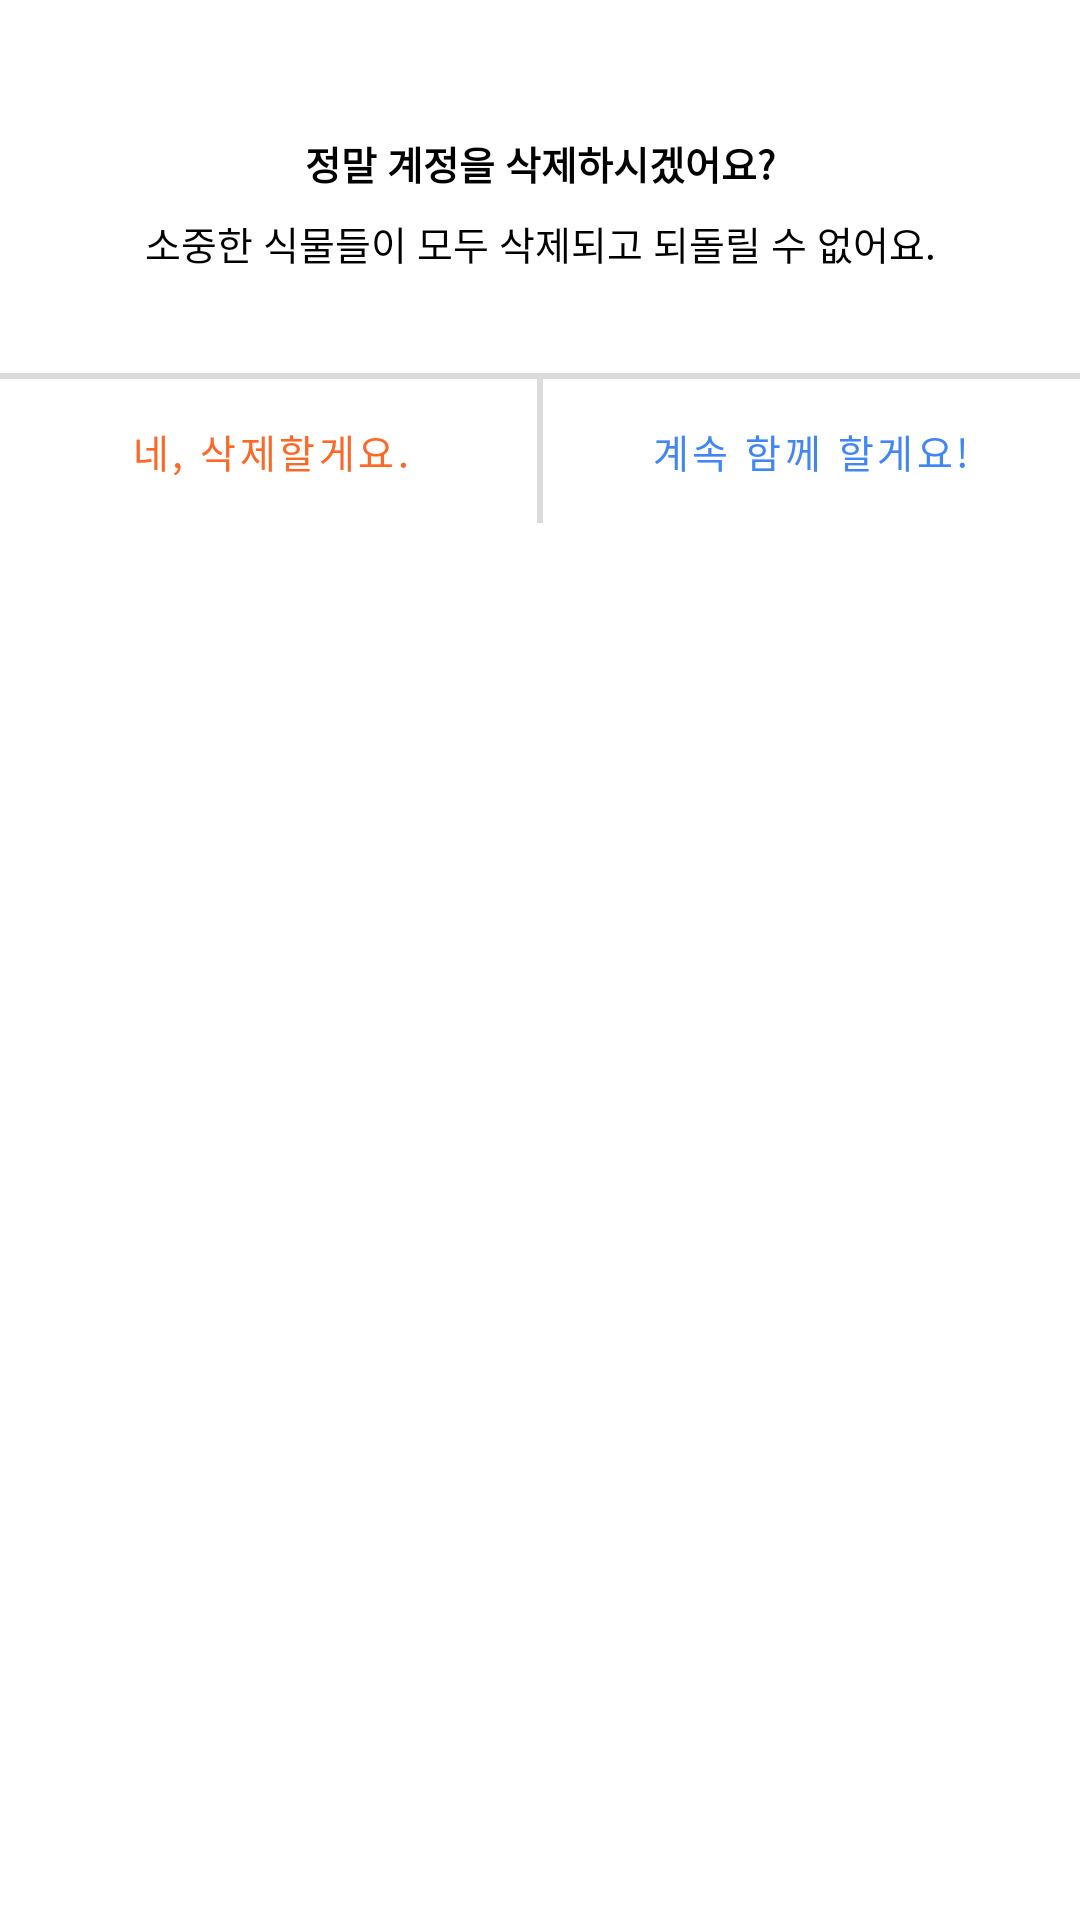

The Android layout XML behind this screen, and the referenced resources:
<!-- AndroidManifest.xml: application theme Theme.Cherish_refactor -->
<!-- res/layout/dialog_delete_user.xml -->
<?xml version="1.0" encoding="utf-8"?>
<androidx.constraintlayout.widget.ConstraintLayout xmlns:android="http://schemas.android.com/apk/res/android"
    xmlns:app="http://schemas.android.com/apk/res-auto"
    xmlns:tools="http://schemas.android.com/tools"
    android:layout_width="wrap_content"
    android:layout_height="wrap_content"
    android:background="@drawable/delete_dialog">

    <TextView
        android:id="@+id/question"
        android:layout_width="wrap_content"
        android:layout_height="wrap_content"
        android:layout_marginStart="34dp"
        android:layout_marginTop="45dp"
        android:layout_marginEnd="34dp"
        android:textColor="@color/black"
        android:fontFamily="@font/notosanscjkkr_regular"
        android:textStyle="bold"
        android:includeFontPadding="false"
        android:text="@string/delete_user_question"
        android:textSize="13sp"
        app:layout_constraintEnd_toEndOf="parent"
        app:layout_constraintStart_toStartOf="parent"
        app:layout_constraintTop_toTopOf="parent" />

    <TextView
        android:id="@+id/mail_name"
        android:layout_width="wrap_content"
        android:layout_height="wrap_content"
        android:layout_marginStart="34dp"
        android:layout_marginEnd="34dp"
        android:textColor="@color/black"
        android:fontFamily="@font/notosanscjkkr_regular"
        android:includeFontPadding="false"
        android:text="@string/delete_user_small"
        android:textSize="13sp"
        android:layout_marginTop="8dp"
        app:layout_constraintEnd_toEndOf="parent"
        app:layout_constraintStart_toStartOf="parent"
        app:layout_constraintTop_toBottomOf="@+id/question" />

    <Button
        android:id="@+id/button_copy"
        style="@style/RoundButton.White"
        android:layout_width="0dp"
        android:layout_height="wrap_content"
        android:layout_marginTop="36dp"
        android:fontFamily="@font/notosanscjkkr_regular"
        android:includeFontPadding="false"
        android:text="@string/delete_user_yes"
        android:textColor="#fe6827"
        android:textSize="13sp"
        android:lineSpacingExtra="10sp"
        app:layout_constraintEnd_toStartOf="@+id/button_close"
        app:layout_constraintStart_toStartOf="parent"
        app:layout_constraintTop_toBottomOf="@+id/mail_name" />

    <View
        android:layout_width="0dp"
        android:layout_height="2dp"
        android:background="#dbdbdb"
        app:layout_constraintBottom_toTopOf="@+id/button_copy"
        app:layout_constraintEnd_toEndOf="parent"
        app:layout_constraintStart_toStartOf="parent" />

    <View
        android:layout_width="2dp"
        android:layout_height="0dp"
        android:background="#dbdbdb"
        app:layout_constraintBottom_toBottomOf="@+id/button_copy"
        app:layout_constraintEnd_toEndOf="@+id/button_copy"
        app:layout_constraintStart_toEndOf="@+id/button_copy"
        app:layout_constraintTop_toTopOf="@+id/button_copy" />

    <Button
        android:id="@+id/button_close"
        style="@style/RoundButton.White"
        android:layout_width="0dp"
        android:layout_height="wrap_content"
        android:fontFamily="@font/notosanscjkkr_regular"
        android:includeFontPadding="false"
        android:text="@string/delete_user_no"
        android:textColor="#4286f6"
        android:textSize="13sp"
        android:lineSpacingExtra="10sp"
        app:layout_constraintEnd_toEndOf="parent"
        app:layout_constraintStart_toEndOf="@+id/button_copy"
        app:layout_constraintTop_toTopOf="@+id/button_copy" />
</androidx.constraintlayout.widget.ConstraintLayout>
<!-- resources referenced by this layout -->
<resources>
  <color name="black">#FF000000</color>
  <string name="delete_user_no">계속 함께 할게요!</string>
  <string name="delete_user_question">정말 계정을 삭제하시겠어요?</string>
  <string name="delete_user_small">소중한 식물들이 모두 삭제되고 되돌릴 수 없어요.</string>
  <string name="delete_user_yes">네, 삭제할게요.</string>
  <style name="RoundButton.White">
          <item name="android:layout_height">40dp</item>
          <item name="android:backgroundTint">@color/white</item>
          <item name="android:textColor">@color/cherish_green_main</item>
      </style>
  <style name="Theme.Cherish_refactor" parent="Theme.MaterialComponents.Light.NoActionBar">
          
          <item name="colorPrimary">@color/black</item>
          <item name="colorPrimaryVariant">@color/purple_700</item>
          <item name="colorOnPrimary">@color/white</item>
          
          <item name="colorSecondary">@color/teal_200</item>
          <item name="colorSecondaryVariant">@color/teal_700</item>
          <item name="colorOnSecondary">@color/black</item>
          
          <item name="android:statusBarColor">#000000</item>
          
  
          <item name="bottomSheetStyle">@style/CustomBottomSheet</item>
      </style>
  <color name="white">#FFFFFFFF</color>
  <color name="cherish_green_main">#1AD287</color>
  <color name="purple_700">#FF3700B3</color>
  <color name="teal_200">#FF03DAC5</color>
  <color name="teal_700">#FF018786</color>
  <style name="CustomBottomSheet" parent="Widget.MaterialComponents.BottomSheet">
          <item name="shapeAppearanceOverlay">
              @style/CustomShapeAppearanceOverlay.MaterialComponents.BottomSheet
          </item>
      </style>
  <style name="CustomShapeAppearanceOverlay.MaterialComponents.BottomSheet" parent="">
          <item name="cornerSizeTopRight">@dimen/radius_32dp</item>
          <item name="cornerSizeTopLeft">@dimen/radius_32dp</item>
          <item name="cornerSizeBottomRight">0dp</item>
          <item name="cornerSizeBottomLeft">0dp</item>
      </style>
  <dimen name="radius_32dp">32dp</dimen>
</resources>
